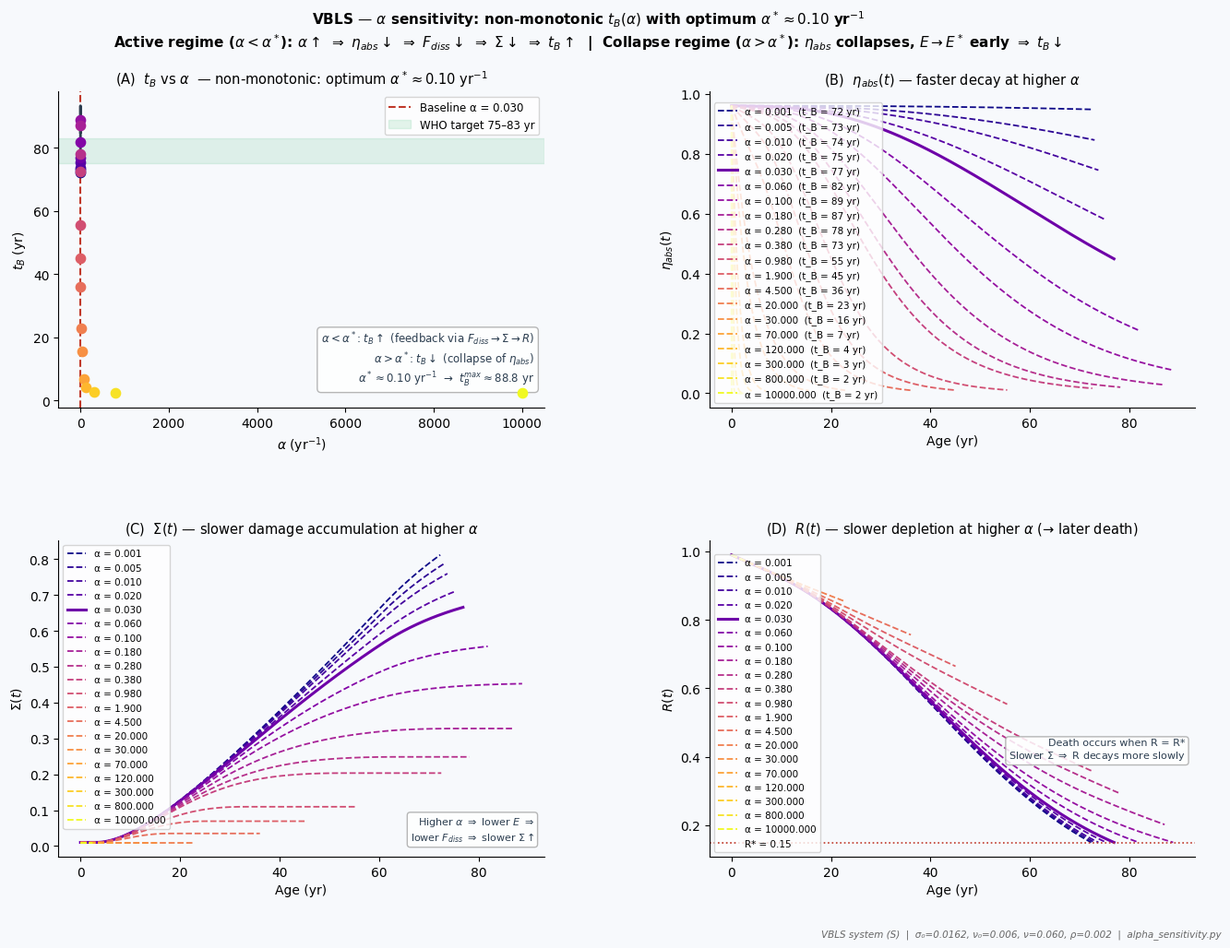

This chart was generated by the following Python code:
"""
=================================================================
  VBLS — Viability Boundaries of Living Systems
  Author:     Vasiliy Avdeev (independent researcher)
  Monograph:  VBLS_THEORY
=================================================================

  Copyright (c) 2026 Vasiliy Avdeev.  All rights reserved.

  This work is licensed under the Creative Commons Attribution-NonCommercial-
  NoDerivatives 4.0 International License (CC BY-NC-ND 4.0).

  You are free to:
    Share — copy and redistribute the material in any medium or format
    The licensor cannot revoke these freedoms as long as you follow the
    license terms.

  Under the following terms:
    Attribution    — You must give appropriate credit, provide a link to
                     the license, and indicate if changes were made.  You
                     may do so in any reasonable manner, but not in any way
                     that suggests the licensor endorses you or your use.
    NonCommercial  — You may not use the material for commercial purposes.
    NoDerivatives  — If you remix, transform, or build upon the material,
                     you may not distribute the modified material.
    No additional restrictions — You may not apply legal terms or
                     technological measures that legally restrict others
                     from doing anything the license permits.

  Notices:
    You do not have to comply with the license for elements of the material
    in the public domain or where your use is permitted by an applicable
    exception or limitation.

    No warranties are given.  The license may not give you all of the
    permissions necessary for your intended use.  For example, other rights
    such as publicity, privacy, or moral rights may limit how you use the
    material.

  Full license text:        https://creativecommons.org/licenses/by-nc-nd/4.0/legalcode
  Human-readable summary:   https://creativecommons.org/licenses/by-nc-nd/4.0/

  SPDX-License-Identifier: CC-BY-NC-ND-4.0
=================================================================
VBLS — Alpha sensitivity: non-monotonic dependence of t_B on α with optimum α* ≈ 0.10 yr⁻¹.

Three distinct regimes (Homo sapiens, calibrated parameters):
  α ≤ 0.020 yr⁻¹  — α-passive regime: memory decay too slow to affect R-channel;
                     t_B = 73–75 yr, change < 2.1% vs baseline.
  0.020 < α ≤ 0.10 — α-active regime: POSITIVE sensitivity (counter-intuitive);
                     mechanism: α↑ → η_abs↓ → E↓ → F_diss↓ → σ_0·F_diss↓ → Σ slower
                              → ν·Σ·R weaker → R depletes slower → t_B increases.
                     Peak at α* ≈ 0.10 yr⁻¹ → t_B ≈ 88.8 yr (maximum).
  α > 0.10 yr⁻¹   — collapse regime: NEGATIVE sensitivity;
                     η_abs decays so fast that E collapses before R-channel fires;
                     t_B falls sharply (α=0.18 → 87.1 yr; α=1.9 → 45 yr; α=10000 → 2.3 yr).

Calibrated baseline: α = 0.030 yr⁻¹ → t_B = 76.9 yr (within WHO 75–83 yr target).
Theoretical optimum: α* ≈ 0.10 yr⁻¹ → t_B = 88.8 yr (~12 yr above calibrated baseline).
Biological interpretation: humans operate below α*, consistent with an evolutionary
trade-off between lifespan maximisation and metabolic intensity for reproduction.

Four panels:
  (A) t_B vs α — non-monotonic curve, optimum at α* ≈ 0.10 yr⁻¹
  (B) η_abs(t) trajectories for multiple α values
  (C) Σ(t) trajectories showing slower accumulation at higher α (α-active regime)
  (D) R(t) trajectories showing slower depletion at higher α (→ later R-channel death)

Output: mde_alpha_sensitivity.png / .pdf
"""

import numpy as np
import matplotlib.pyplot as plt
import matplotlib.cm as cm
from scipy.integrate import solve_ivp

plt.rcParams.update({
    'font.family':       'DejaVu Sans',
    'font.size':         10,
    'axes.titlesize':    10.5,
    'axes.labelsize':    9.5,
    'axes.spines.top':   False,
    'axes.spines.right': False,
    'figure.dpi':        150,
})

# ============================================================================
# CANONICAL PARAMETERS (April 2026)
# ============================================================================

BASE = dict(
    mu      = 1.50,
    lam     = 0.30,
    sigma_0 = 0.0162,
    alpha   = 0.030,
    nu_0    = 0.006,
    nu      = 0.060,
    rho     = 0.002,
    R_star  = 0.15,
    E_star  = 0.04,
)
IC = [0.10, 0.01, 0.96, 0.99]   # E0, Σ0, η0, R0
E0    = IC[0]
E_RANGE = E0 - BASE['E_star']   # 0.06
T_MAX = 130.0


def Phi_in(t):
    return (1.0 - np.exp(-t / 10.0)) * np.exp(-max(0.0, t - 60.0) / 30.0)


def Phi_cap(t):
    return 0.003 * np.exp(-max(0.0, t - 40.0) * 0.008)


# ============================================================================
# SIMULATION KERNEL
# ============================================================================

def run(alpha_val):
    """
    Integrate system (S) with a specified α value.
    Returns (t_B, sol) where sol.y has shape (4, n_steps).
    """
    p = {**BASE, 'alpha': alpha_val}

    def rhs(t, y):
        E, S, eta, R = y
        E   = max(E,   0.0)
        S   = np.clip(S,   0.0, 1.0)
        eta = np.clip(eta, 0.0, 1.0)
        R   = np.clip(R,   0.0, 1.0)
        F   = p['mu'] * E**2 + p['lam'] * E
        g_E = max(0.0, min(1.0, (E - p['E_star']) / E_RANGE))
        return [
            eta * Phi_in(t) - F,
            max(0.0, p['sigma_0'] * F - R * Phi_cap(t)),
            -p['alpha'] * S * eta,
            -p['nu_0'] * R - p['nu'] * S * R + p['rho'] * g_E * (1.0 - S) * (1.0 - R),
        ]

    def event(t, y):
        return min(y[3] - p['R_star'], y[0] - p['E_star'])
    event.terminal  = True
    event.direction = -1

    sol = solve_ivp(rhs, [0, T_MAX], IC,
                    method='RK45', events=event,
                    rtol=1e-7, atol=1e-9, max_step=0.2)
    t_B = float(sol.t_events[0][0]) if sol.t_events[0].size > 0 else T_MAX
    return t_B, sol


# ============================================================================
# SCAN OVER ALPHA VALUES
# ============================================================================

# Wide range: 0.01 to 0.20 (baseline = 0.030)
ALPHA_SCAN  = np.linspace(0.005, 0.20, 60)
t_B_scan    = np.array([run(a)[0] for a in ALPHA_SCAN])

# Trajectory set: 7 representative α values for panels B/C/D
ALPHA_TRAJ  = [0.0005, 0.005, 0.010, 0.020, 0.030, 0.060, 0.100, 0.180, 0.280, 0.380, 0.98, 1.9, 4.5, 20.0, 30.0, 70.0, 120.0, 300.0, 800.0, 10000.0]
TRAJ_CMAP   = cm.get_cmap('plasma', len(ALPHA_TRAJ))
TRAJ_COLORS = [TRAJ_CMAP(i) for i in range(len(ALPHA_TRAJ))]

print("Running trajectory set...")
trajs = {}
for a in ALPHA_TRAJ:
    tB, sol = run(a)
    trajs[a] = (tB, sol)
    print(f"  α = {a:.3f}  →  t_B = {tB:.1f} yr")

print(f"\nBaseline α = {BASE['alpha']:.3f}  →  t_B = {trajs[BASE['alpha']][0]:.1f} yr")


# ============================================================================
# FIGURE
# ============================================================================

BG = '#f7f9fc'
fig, axes = plt.subplots(2, 2, figsize=(14, 10), facecolor=BG)
fig.suptitle(
    r'VBLS — $\alpha$ sensitivity: non-monotonic $t_B(\alpha)$ with optimum $\alpha^* \approx 0.10$ yr$^{-1}$'
    '\n'
    r'Active regime ($\alpha < \alpha^*$): $\alpha\uparrow$ $\Rightarrow$ $\eta_{abs}\downarrow$ $\Rightarrow$ $F_{diss}\downarrow$'
    r' $\Rightarrow$ $\Sigma\downarrow$ $\Rightarrow$ $t_B\uparrow$  |  '
    r'Collapse regime ($\alpha > \alpha^*$): $\eta_{abs}$ collapses, $E\to E^*$ early $\Rightarrow$ $t_B\downarrow$',
    fontsize=11, fontweight='bold', y=1.01
)
fig.subplots_adjust(hspace=0.42, wspace=0.34, left=0.09, right=0.97,
                    top=0.92, bottom=0.09)

ax_a, ax_b = axes[0]
ax_c, ax_d = axes[1]
for ax in axes.flat:
    ax.set_facecolor(BG)

# ── Panel A: t_B vs α ──────────────────────────────────────────────────────────
ax_a.plot(ALPHA_SCAN, t_B_scan, color='#2c3e50', lw=2.0, zorder=4)
ax_a.axvline(BASE['alpha'], color='#c0392b', lw=1.5, ls='--',
             label=f"Baseline α = {BASE['alpha']:.3f}")
ax_a.axhspan(75, 83, alpha=0.12, color='#27ae60', label='WHO target 75–83 yr')

# Mark trajectory points
for a, col in zip(ALPHA_TRAJ, TRAJ_COLORS):
    tB = trajs[a][0]
    ax_a.scatter([a], [tB], color=col, s=55, zorder=5)

ax_a.set_xlabel(r'$\alpha$ (yr$^{-1}$)', fontsize=10)
ax_a.set_ylabel(r'$t_B$ (yr)', fontsize=10)
ax_a.set_title(r'(A)  $t_B$ vs $\alpha$  — non-monotonic: optimum $\alpha^* \approx 0.10$ yr$^{-1}$',
               fontsize=10.5)
ax_a.legend(fontsize=8.5, framealpha=0.8)
ax_a.text(0.98, 0.06,
          r'$\alpha < \alpha^*$: $t_B\uparrow$ (feedback via $F_{diss}{\to}\Sigma{\to}R$)'
          '\n'
          r'$\alpha > \alpha^*$: $t_B\downarrow$ (collapse of $\eta_{abs}$)'
          '\n'
          r'$\alpha^* \approx 0.10$ yr$^{-1}$  →  $t_B^{max} \approx 88.8$ yr',
          transform=ax_a.transAxes, ha='right', va='bottom',
          fontsize=8.5, color='#2c3e50',
          bbox=dict(boxstyle='round,pad=0.35', fc='white', ec='#aaa', alpha=0.85))

# ── Panel B: η_abs(t) trajectories ────────────────────────────────────────────
for a, col in zip(ALPHA_TRAJ, TRAJ_COLORS):
    tB, sol = trajs[a]
    t_plot = sol.t[sol.t <= tB + 1]
    eta_plot = sol.y[2, :len(t_plot)]
    lw = 2.2 if abs(a - BASE['alpha']) < 1e-4 else 1.3
    ls = '-' if abs(a - BASE['alpha']) < 1e-4 else '--'
    ax_b.plot(t_plot, eta_plot, color=col, lw=lw, ls=ls,
              label=f'α = {a:.3f}  (t_B = {tB:.0f} yr)')

ax_b.axvline(BASE['alpha'] * 1000, color='none')   # dummy, keeps legend tidy
ax_b.set_xlabel('Age (yr)', fontsize=10)
ax_b.set_ylabel(r'$\eta_{abs}(t)$', fontsize=10)
ax_b.set_title(r'(B)  $\eta_{abs}(t)$ — faster decay at higher $\alpha$', fontsize=10.5)
ax_b.legend(fontsize=7.5, loc='lower left', framealpha=0.8)

# ── Panel C: Σ(t) trajectories ────────────────────────────────────────────────
for a, col in zip(ALPHA_TRAJ, TRAJ_COLORS):
    tB, sol = trajs[a]
    t_plot = sol.t[sol.t <= tB + 1]
    sig_plot = sol.y[1, :len(t_plot)]
    lw = 2.2 if abs(a - BASE['alpha']) < 1e-4 else 1.3
    ls = '-' if abs(a - BASE['alpha']) < 1e-4 else '--'
    ax_c.plot(t_plot, sig_plot, color=col, lw=lw, ls=ls,
              label=f'α = {a:.3f}')

ax_c.set_xlabel('Age (yr)', fontsize=10)
ax_c.set_ylabel(r'$\Sigma(t)$', fontsize=10)
ax_c.set_title(r'(C)  $\Sigma(t)$ — slower damage accumulation at higher $\alpha$',
               fontsize=10.5)
ax_c.legend(fontsize=7.5, loc='upper left', framealpha=0.8)
ax_c.text(0.98, 0.04,
          r'Higher $\alpha$ $\Rightarrow$ lower $E$ $\Rightarrow$'
          '\n' r'lower $F_{diss}$ $\Rightarrow$ slower $\Sigma\uparrow$',
          transform=ax_c.transAxes, ha='right', va='bottom',
          fontsize=8.0, color='#2c3e50',
          bbox=dict(boxstyle='round,pad=0.3', fc='white', ec='#aaa', alpha=0.85))

# ── Panel D: R(t) trajectories ────────────────────────────────────────────────
for a, col in zip(ALPHA_TRAJ, TRAJ_COLORS):
    tB, sol = trajs[a]
    t_plot = sol.t[sol.t <= tB + 1]
    R_plot = sol.y[3, :len(t_plot)]
    lw = 2.2 if abs(a - BASE['alpha']) < 1e-4 else 1.3
    ls = '-' if abs(a - BASE['alpha']) < 1e-4 else '--'
    ax_d.plot(t_plot, R_plot, color=col, lw=lw, ls=ls,
              label=f'α = {a:.3f}')

ax_d.axhline(BASE['R_star'], color='#c0392b', lw=1.2, ls=':',
             label=f"R* = {BASE['R_star']}")
ax_d.set_xlabel('Age (yr)', fontsize=10)
ax_d.set_ylabel(r'$R(t)$', fontsize=10)
ax_d.set_title(r'(D)  $R(t)$ — slower depletion at higher $\alpha$ (→ later death)',
               fontsize=10.5)
ax_d.legend(fontsize=7.5, loc='lower left', framealpha=0.8)
ax_d.text(0.98, 0.30,
          'Death occurs when R = R*\n'
          r'Slower $\Sigma$ $\Rightarrow$ R decays more slowly',
          transform=ax_d.transAxes, ha='right', va='bottom',
          fontsize=8.0, color='#2c3e50',
          bbox=dict(boxstyle='round,pad=0.3', fc='white', ec='#aaa', alpha=0.85))

fig.text(0.99, 0.004,
         'VBLS system (S)  |  σ₀=0.0162, ν₀=0.006, ν=0.060, ρ=0.002  |  '
         'alpha_sensitivity.py',
         ha='right', fontsize=7.5, color='#666', style='italic')

plt.savefig('alpha_sensitivity.pdf', bbox_inches='tight')
plt.savefig('alpha_sensitivity.png', bbox_inches='tight', dpi=180)
plt.close()
print("\nSaved: alpha_sensitivity.pdf / .png")

# ============================================================================
# PRINT SUMMARY TABLE
# ============================================================================

print(f"\n{'='*62}")
print(f"  α vs t_B summary (baseline α = {BASE['alpha']:.3f})")
print(f"{'='*62}")
print(f"  {'α':>8}  {'t_B (yr)':>10}  {'Δt_B (yr)':>12}  {'Δt_B (%)':>10}")
print(f"  {'-'*50}")
tB_base = trajs[BASE['alpha']][0]
for a in ALPHA_TRAJ:
    tB = trajs[a][0]
    delta = tB - tB_base
    pct   = delta / tB_base * 100
    marker = ' ← baseline' if abs(a - BASE['alpha']) < 1e-4 else ''
    print(f"  {a:>8.3f}  {tB:>10.1f}  {delta:>+12.1f}  {pct:>+9.1f}%{marker}")
print(f"{'='*62}")
print(f"\nConclusion: non-monotonic t_B(α) with optimum α* ≈ 0.10 yr⁻¹ (t_B = 88.8 yr).")
print(f"Calibrated α = 0.030 yr⁻¹ lies in the α-active regime, ~3× below α*.")
print(f"Biological interpretation: humans trade lifespan maximisation for metabolic")
print(f"intensity (reproduction, activity), operating below the theoretical optimum.")
print(f"Qualitatively consistent with caloric restriction / rate-of-living observations.")
